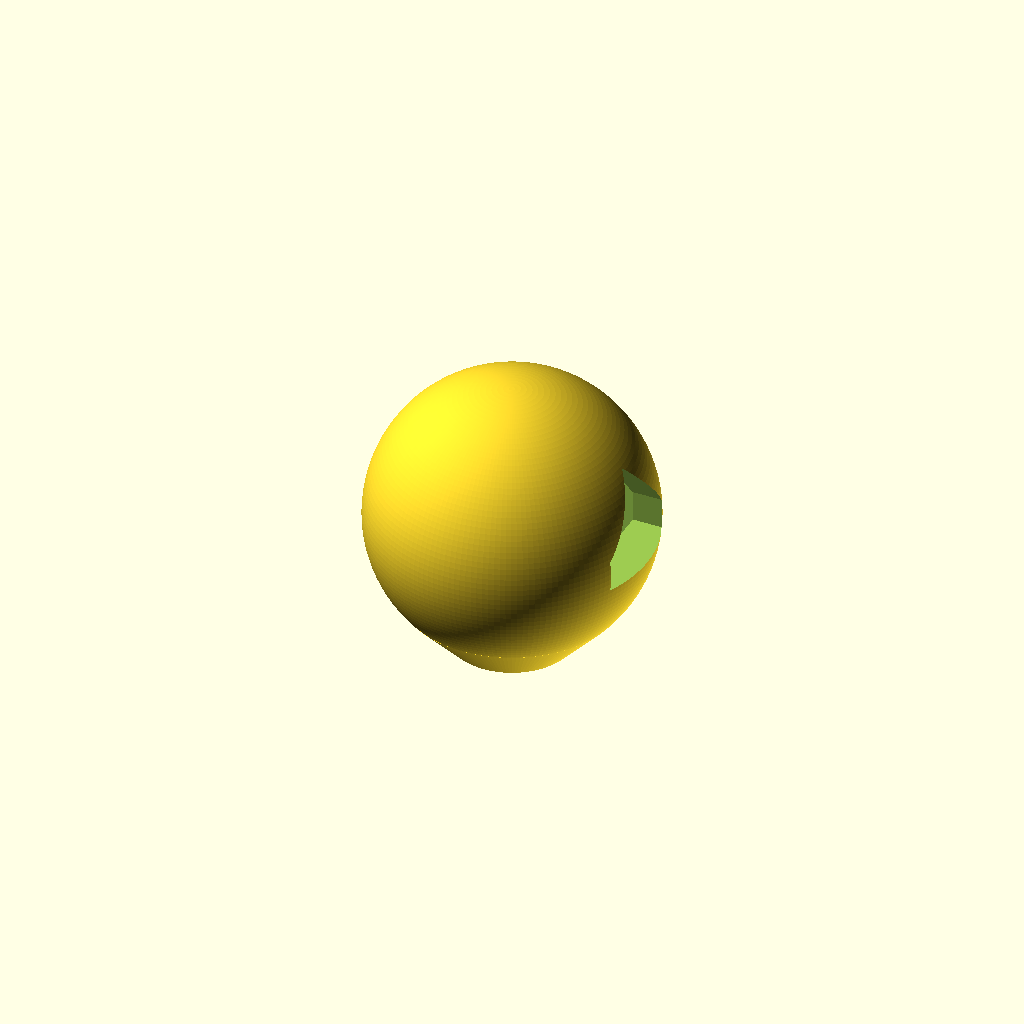
Cell 1: rendered with the file's own defaults.
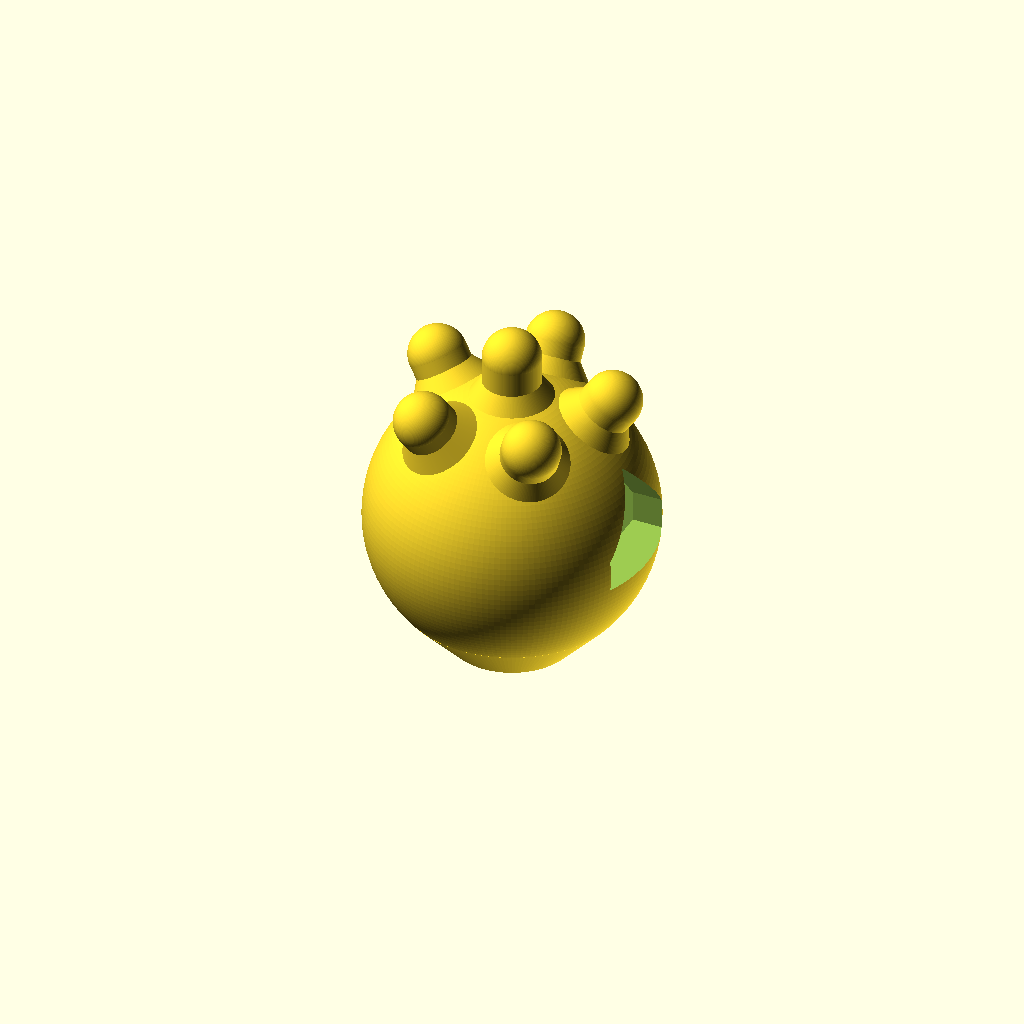
Cell 2: the same model with horns = true.
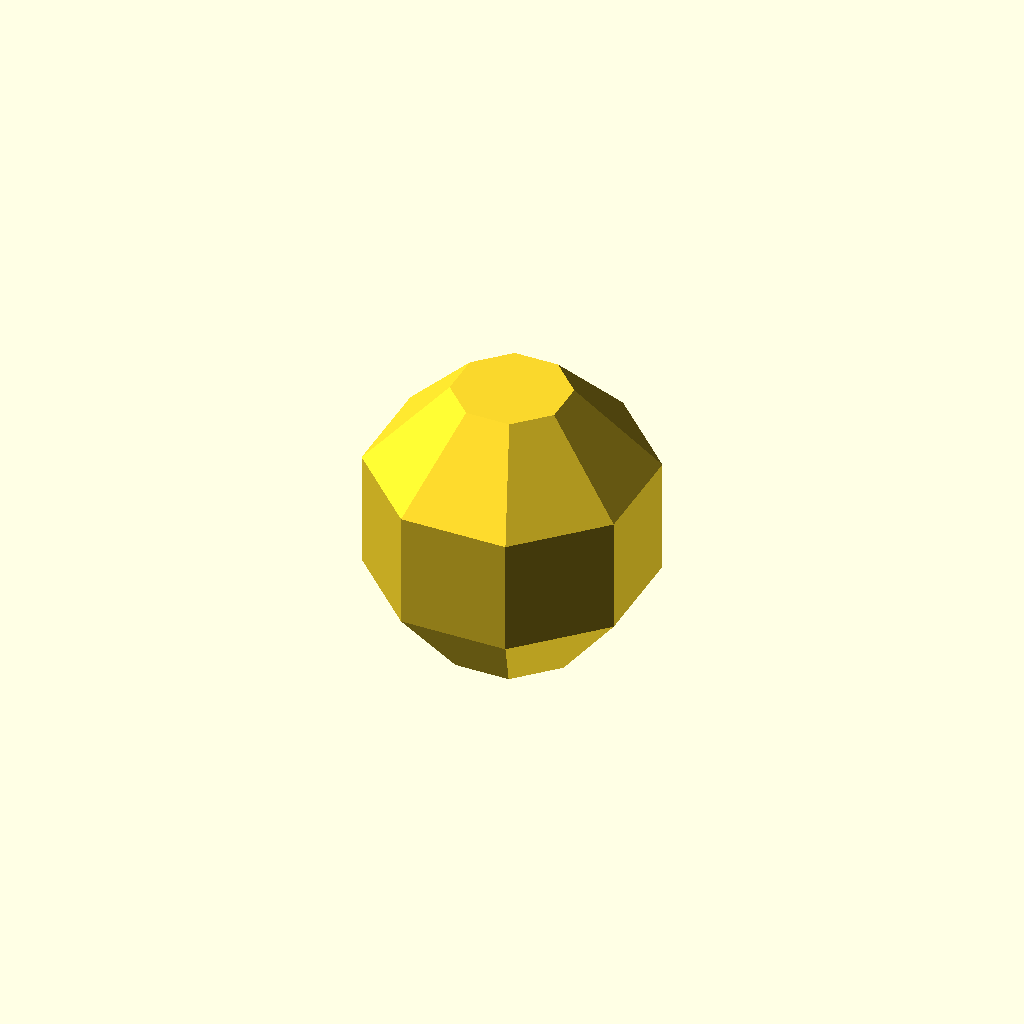
Cell 3 — faceted set to true, the other parameters unchanged.
All cells are drawn from one camera (rotation 55°, 0°, 25°, orthographic, colour scheme Cornfield), so only the parameter changes between them.
Source of the model, designs/chain-shot/chain_shot_ball.scad:
// Chain-shot ball: one of two identical solid PCTG balls joined by steel
// cable (recommended) or chain. Fired one behind the other with the cable
// folded between them; in flight they spread and spin around each other.
//
// Shape: as round as a one-piece, support-free print allows. A 39.6 mm sphere
// whose only non-round spot is a small flat on the bottom (with a short 47 deg
// cone), where the cable leaves. Optional sea-mine horns (set horns = true).
//
// Cable/chain anchor: a thick snap-in cross pin with a channel around it.
//   - Pin first: push it in through the side hole marked by the wide
//     counterbore (the "head" side) until its split end snaps into the pocket
//     on the far side. It takes a firm push.
//   - Then the cable: push one end up the channel from the bottom flat on one
//     side of the pin. The peaked ceiling steers it over the top of the pin
//     and back down the other side and out the bottom. Pull it through and
//     crimp a loop (or join the two ends) outside the ball.
//   - Locked both ways: the head stops the pin going further in; two hooks on
//     the split end catch a square ledge so it can't back out.
//   - To remove: squeeze the two hooks together through the wide far-side
//     opening (pliers or fingertips) and push the pin back out the head side.
//   - The cable's pull presses the pin down onto solid plastic (compression).
// Pin and hole have a "house" profile (flat floor, straight sides, 50 deg
// roof): the hole prints with no support, the pin prints lying on its floor,
// and it can't spin.
//
// Cable: 1/8 in. 7x19 galvanized or stainless wire rope (about 1,700-2,000 lb
// breaking strength), stronger than the printed pin, so the cable is not the
// weak link. The channel leaves 4 mm around the pin for it (1/16 or 3/32 in.
// cable also fits). Chain: a link wire up to ~3.5 mm thick fits the channel,
// but a chain can't be threaded around an installed pin: open the end link or
// use a quick link through the channel instead.
//
// Print: ball flat side down, 100% infill. Pin flat side down, 100% infill,
// 5+ walls. Supports off.

$fn = 160;

part        = "ball";   // "ball", "pin", or "both"
shape       = "ball";   // "ball" (round) or "slug" (39.6 x 39.6 mm cylinder: no overhangs, ~70% heavier)
slug_round  = 2.0;      // slug: rounded top edge
horns       = false;    // true = sea-mine version with thick horns on the upper half
faceted     = false;    // true = 8-sided body (octagon from above and from the side) and square horns (Russ:
                        // round shapes print jagged and stringy on his printer; flat faces print clean)
lead        = false;    // faceted only: two sealed side pockets for lead shot, filled during a print PAUSE (Russ)
lead_wall   = 3.0;      // plastic around the pockets
lead_pause  = 26.0;     // PAUSE here: pockets are open up to this height; their 50 deg roofs print after
horn_n      = 5;
horn_elev   = 55;       // ring horns point this far above level (>= 45 to print unsupported)
horn_d      = 8.0;
horn_out    = 7.5;      // ring horns stick out this far (kept inside the 39.6 mm width)
top_horn    = 9.0;

max_width   = 39.6;
ball_d      = 39.6;     // Russ: 39.6 for everything (barrel ~40.1 mm)
cone_a      = 47;       // underside slope from horizontal
// cable channel: up from the bottom flat, with room for the cable to run up
// one side of the installed pin, over its peaked top and down the other side
cable_gap   = 4.0;      // room for the cable each side of / above the pin (1/8 in. cable = 3.2 mm)
chan_t      = 7.0;      // channel thickness (along the pin)
release_w   = 16.0;     // width of the far-side opening where you pinch the hooks (pliers room)

// snap pin
pin_w       = 7.0;      // pin width (thick)
pin_side    = 4.0;      // height of the pin's straight sides (roof adds pin_w/2*tan(50))
head_w      = 10.5;     // head at the entry end
head_len    = 4.0;      // head length (sits in the entry counterbore)
barb        = 1.3;      // how far each hook sticks out (snap engagement; rev 3: was 1.0, Russ saw wear)
prong_len   = 13.0;     // springy prong length (longer = easier flex, less strain)
slot_w      = 2 * barb + 0.4;   // gap between the prongs so they can close fully
clr         = 0.2;      // pin-to-hole clearance
hook_flat   = 2.4;      // length of each hook's full-height catch (rev 3: was 1.6)
horn_r      = 1.0;      // faceted horns: long edges rounded, ends bevelled (fewer chips on rocks)
pin_round   = 2.0;      // pin's peak and roof corners rounded (Russ: sharp edges can cut Kevlar line)
// Faceted mine (flush, Russ): the pin goes in from ONE side only (-X). Its head fills a pocket
// its own size, flush with that flat face. The hooks snap into a hidden pocket inside the far
// side, so there's no hole there either. The pin is permanent; the cable still threads around it.
flush       = faceted;

assert(ball_d <= max_width, "ball_d exceeds max_width");
R  = ball_d / 2;
Rf = faceted ? R * cos(22.5) : R;      // distance to the flats on +/-X (pin ends stay inside)
zc = R;
zt = zc - R * cos(cone_a);
rt = R * sin(cone_a);
rb = rt - zt / tan(cone_a);
T50 = tan(50);

// x positions along the pin axis (ball centre = 0); head on -X, prongs on +X
chan_w    = pin_w + 2 * clr + 2 * cable_gap;   // channel width across the pin (15.4 mm)
x_head_in = flush ? -Rf + head_len : -Rf + head_len + 1.5;   // inner face of the head = counterbore shoulder
x_ledge   = flush ? Rf - 8.0 : Rf - 6.0;                    // square ledge the hooks catch on
x_tip     = flush ? Rf - 3.0 : faceted ? Rf - 0.3 : sqrt(R * R - pow(pin_w / 2 + barb, 2)) - 0.3;   // pin end, inside the ball surface
floor_z   = -pin_side / 2;              // pin floor, relative to the ball centre
pocket_w  = pin_w + 2 * barb + 0.8;     // hidden hook pocket (flush style): hooks spring out into it
head_side = 2.0;                        // flush head (rev 5, Russ: the tall peaked head notched the face's top edge):
                                        // wide (head_w) only up to this height, then no taller than the pin body
module head_shape(g = 0) {              // flush head profile, grown by g (pocket) or not (pin)
    union() {
        house(pin_w + 2 * g, pin_side + 2 * g, floor_z - g);
        house(head_w + 2 * g, head_side + 2 * g, floor_z - g);
    }
}
x_pocket  = Rf - 2.6;                   // its far end: 2.6 mm of wall left under the flat face

module house(w, h, fl = floor_z) {      // flat floor, straight sides, 50 deg peaked roof
    polygon([[-w / 2, fl], [w / 2, fl], [w / 2, fl + h], [0, fl + h + w / 2 * T50], [-w / 2, fl + h]]);
}
module house_round(w, h) {             // the pin's profile: square floor corners, rounded roof and peak
    union() {
        offset(r = pin_round) offset(delta = -pin_round) house(w, h);
        translate([-w / 2, floor_z]) square([w, pin_round]);
    }
}
module along_x(x0, x1) {                // extrude a profile (y, z) along X from x0 to x1
    translate([x0, 0, 0]) rotate([90, 0, 90]) linear_extrude(height = x1 - x0) children();
}

module ball_shape() {
    if (shape == "slug") {
        // straight walls and a flat top: nothing overhangs, so it prints clean
        rotate_extrude() hull() {
            square([R, 0.01]);
            square([0.01, ball_d]);
            translate([R - slug_round, ball_d - slug_round]) circle(r = slug_round, $fn = 48);
            translate([R - 0.01, 0]) square([0.01, ball_d - slug_round]);
        }
    } else if (faceted) {
        // side view: an octagon with a flat bottom (cable exit) and flat top; underside 50 deg
        fb = R * tan(22.5);                    // half the vertical band = octagon side / 2
        r_bot = R - (zc - fb) / tan(50);       // bottom flat radius
        rotate([0, 0, 22.5]) rotate_extrude($fn = 8)
            polygon([[0, 0], [r_bot, 0], [R, zc - fb], [R, zc + fb], [R - (R - fb), 2 * R], [0, 2 * R]]);
    } else intersection() {
        translate([0, 0, zc]) sphere(r = R);
        translate([0, 0, zt]) cylinder(h = 2 * R, r = R + 1);
    }
    if (shape != "slug" && !faceted) cylinder(h = zt + 0.6, r1 = rb, r2 = rb + (zt + 0.6) / tan(cone_a));
}

module rsq(w) { offset(r = horn_r, $fn = 24) square(w - 2 * horn_r, center = true); }   // square with rounded corners
module horn(len) {
    if (faceted) translate([0, 0, R - 4]) {
        // square horn: flared square base, straight square post, flat square end
        hull() { linear_extrude(0.01) rsq(horn_d + 5);
                 translate([0, 0, 5.5]) linear_extrude(0.01) rsq(horn_d); }
        linear_extrude(len + 3) rsq(horn_d);
        hull() { translate([0, 0, len + 3 - 0.01]) linear_extrude(0.01) rsq(horn_d);
                 translate([0, 0, len + 4 - 0.01]) linear_extrude(0.01) rsq(horn_d - 2); }   // 45 deg bevel at the end
    } else translate([0, 0, R - 2]) {
        cylinder(h = 3.5, d1 = horn_d + 5, d2 = horn_d);
        cylinder(h = len + 2 - horn_d / 2, d = horn_d);
        translate([0, 0, len + 2 - horn_d / 2]) sphere(d = horn_d);
    }
}
module horns_all() {
    translate([0, 0, zc]) {
        // ring rotated so no horn sits over the pin's side openings (+/-X)
        for (i = [0 : horn_n - 1])
            rotate([0, 0, 360 * i / horn_n + 90]) rotate([0, 90 - horn_elev, 0]) horn(horn_out);
        if (!faceted) horn(top_horn);   // faceted mines: no top horn (Russ)
    }
}

// lead pockets: one each side of the pin/cable slab (+/-Y), symmetric so the CG stays centred.
// Each is one convex hull: a thin start low in the chamfer, full width through the band,
// open top at lead_pause, then a 50 deg roof that closes after the pause.
lp_y0 = (flush ? max(pin_w + 2 * cable_gap + 2 * clr, head_w + 2 * clr, pocket_w) : release_w) / 2 + 2.6;   // 2.6 mm past the cable channel / openings
// Pockets are unions of convex pieces, each with its own 50 deg roof (a union adds no new
// overhangs). Piece 1 spans the middle beside the cable channel; pieces 2 and 3 (flush style)
// reach further in toward the pin near each end, where the channel isn't.
lp_y1 = (flush ? max(head_w + 2 * clr, pocket_w) : release_w) / 2 + 2.6;   // past the head pocket / hook pocket
lp_x1 = chan_t / 2 + 2.6;                                                   // past the cable channel
module lead_sec(a, y0, xa, xb) {       // octagon of apothem a (flats on X and Y), part with y >= y0, xa <= x <= xb
    intersection() {
        rotate([0, 0, 22.5]) circle(r = a / cos(22.5), $fn = 8);
        translate([xa, y0]) square([xb - xa, 50]);
    }
}
module lead_piece(y0, xa, xb, d) {   // d: how far the 50 deg roof closes in (under the piece's inradius)
    a_band = R * cos(22.5) - lead_wall;            // inner flat distance in the straight band
    fb = R * tan(22.5);
    z_band = zc - fb;                              // bottom of the straight band
    hull() {
        // flat floor 1 mm above the top of the sloped underside (rev 4, Russ: a thin wall leaning out
        // over the pocket softened and curled while printing), so the overhanging part is solid
        translate([0, 0, z_band + 1.0]) linear_extrude(lead_pause - z_band - 1.0) lead_sec(a_band, y0, xa, xb);
        translate([0, 0, lead_pause + d * tan(50) - 0.01]) linear_extrude(0.01) offset(delta = -d) lead_sec(a_band, y0, xa, xb);
    }
}
module lead_pocket() {
    lead_piece(lp_y0, -50, 50, (R * cos(22.5) - lead_wall - lp_y0) / 2 - 0.05);
    if (flush) { lead_piece(lp_y1, lp_x1, 50, 2.0); lead_piece(lp_y1, -50, -lp_x1, 2.0); }
}

module ball() {
    roof_top = floor_z + pin_side + pin_w / 2 * T50;
    difference() {
        union() { ball_shape(); if (horns) horns_all(); }
        if (faceted && lead) for (s = [0, 1]) mirror([0, s, 0]) lead_pocket();
        // cable channel: the pin's own house shape grown by cable_gap all
        // round, so the ceiling runs parallel to the pin's 50 deg roof and
        // steers a cable pushed up one side over the top and down the other.
        // Open at the bottom flat; walls vertical, ceiling 50 deg (no supports).
        translate([0, 0, zc]) {
            pin_peak = floor_z - clr + pin_side + 2 * clr + (pin_w / 2 + clr) * T50;
            ch_peak  = pin_peak + cable_gap / cos(50);
            ch_side  = ch_peak - chan_w / 2 * T50;
            translate([-chan_t / 2, 0, 0]) rotate([90, 0, 90]) linear_extrude(height = chan_t)
                polygon([[-chan_w / 2, -zc - 1], [chan_w / 2, -zc - 1], [chan_w / 2, ch_side],
                         [0, ch_peak], [-chan_w / 2, ch_side]]);
        }
        translate([0, 0, zc]) {
            // pin hole through the middle
            along_x(x_head_in - 0.01, x_ledge + 0.01) house(pin_w + 2 * clr, pin_side + 2 * clr, floor_z - clr);
            if (flush) {
                // head pocket: exactly the head's size, so the head ends flush with the flat face
                along_x(-R - 2, x_head_in) head_shape(clr);
                // hidden hook pocket inside the far side (no hole to the outside)
                along_x(x_ledge, x_pocket) house(pocket_w, pin_side + 2 * clr, floor_z - clr);
            } else {
            // entry opening for the head: as wide as the release opening on the
            // far side, so the ball stays balanced (the pin body centres the head)
            along_x(-R - 2, x_head_in) house(release_w, pin_side + 2 * clr, floor_z - clr);
            // exit pocket the hooks spring into, open to the surface and wide
            // enough to get pliers (or fingertips) on both hooks
            along_x(x_ledge, R + 2) house(release_w, pin_side + 2 * clr, floor_z - clr);
            }
        }
    }
}

module pin_raw() {
    difference() {
        union() {
            along_x(x_head_in - 0.15, x_tip) house_round(pin_w, pin_side);      // body (rounded roof: kind to the cable)
            if (flush) along_x(-Rf + 0.1, x_head_in - 0.15) head_shape(0);          // low flush head
            else along_x(-R, x_head_in - 0.15) house(head_w, pin_side);             // head (0.15 short of its shoulder)
            // hooks: square catch face just past the ledge, then a lead-in taper to the tip
            for (s = [-1, 1]) mirror([0, s < 0 ? 1 : 0, 0])
                translate([0, 0, floor_z]) linear_extrude(height = pin_side)
                    polygon([[x_ledge + 0.25, pin_w / 2 - 0.01], [x_ledge + 0.25, pin_w / 2 + barb],
                             [x_ledge + hook_flat, pin_w / 2 + barb], [x_tip, pin_w / 2 + 0.05], [x_tip, pin_w / 2 - 0.01]]);
        }
        // split the end into two springy prongs
        translate([x_tip - prong_len, -slot_w / 2, floor_z - 1]) cube([prong_len + 1, slot_w, 30]);
    }
}
module pin() {
    // ends trimmed flush to the outside: a sphere for the ball, a cylinder for the slug
    intersection() {
        pin_raw();
        if (shape == "slug") translate([0, 0, -R]) cylinder(h = ball_d, r = R - 0.15);
        else if (faceted) translate([-Rf + 0.15, -R, -R]) cube([2 * Rf - 0.3, 2 * R, 2 * R]);
        else sphere(r = R - 0.15);
    }
}

if (part == "ball") ball();
else if (part == "pin") translate([0, 0, -floor_z]) pin();
else if (part == "pinplaced") translate([0, 0, zc]) pin();
else { ball(); translate([0, 32, -floor_z]) pin(); }
Customizer parameters (derived from the source; name, type, default, range or options):
part: string, default "ball"
shape: string, default "ball"
slug_round: number, default 2
horns: bool, default false
faceted: bool, default false
lead: bool, default false
lead_wall: number, default 3
lead_pause: number, default 26
horn_n: number, default 5
horn_elev: number, default 55
horn_d: number, default 8
horn_out: number, default 7.5
top_horn: number, default 9
max_width: number, default 39.6
ball_d: number, default 39.6
cone_a: number, default 47
cable_gap: number, default 4
chan_t: number, default 7
release_w: number, default 16
pin_w: number, default 7
pin_side: number, default 4
head_w: number, default 10.5
head_len: number, default 4
barb: number, default 1.3
prong_len: number, default 13
clr: number, default 0.2
hook_flat: number, default 2.4
horn_r: number, default 1
pin_round: number, default 2
head_side: number, default 2
